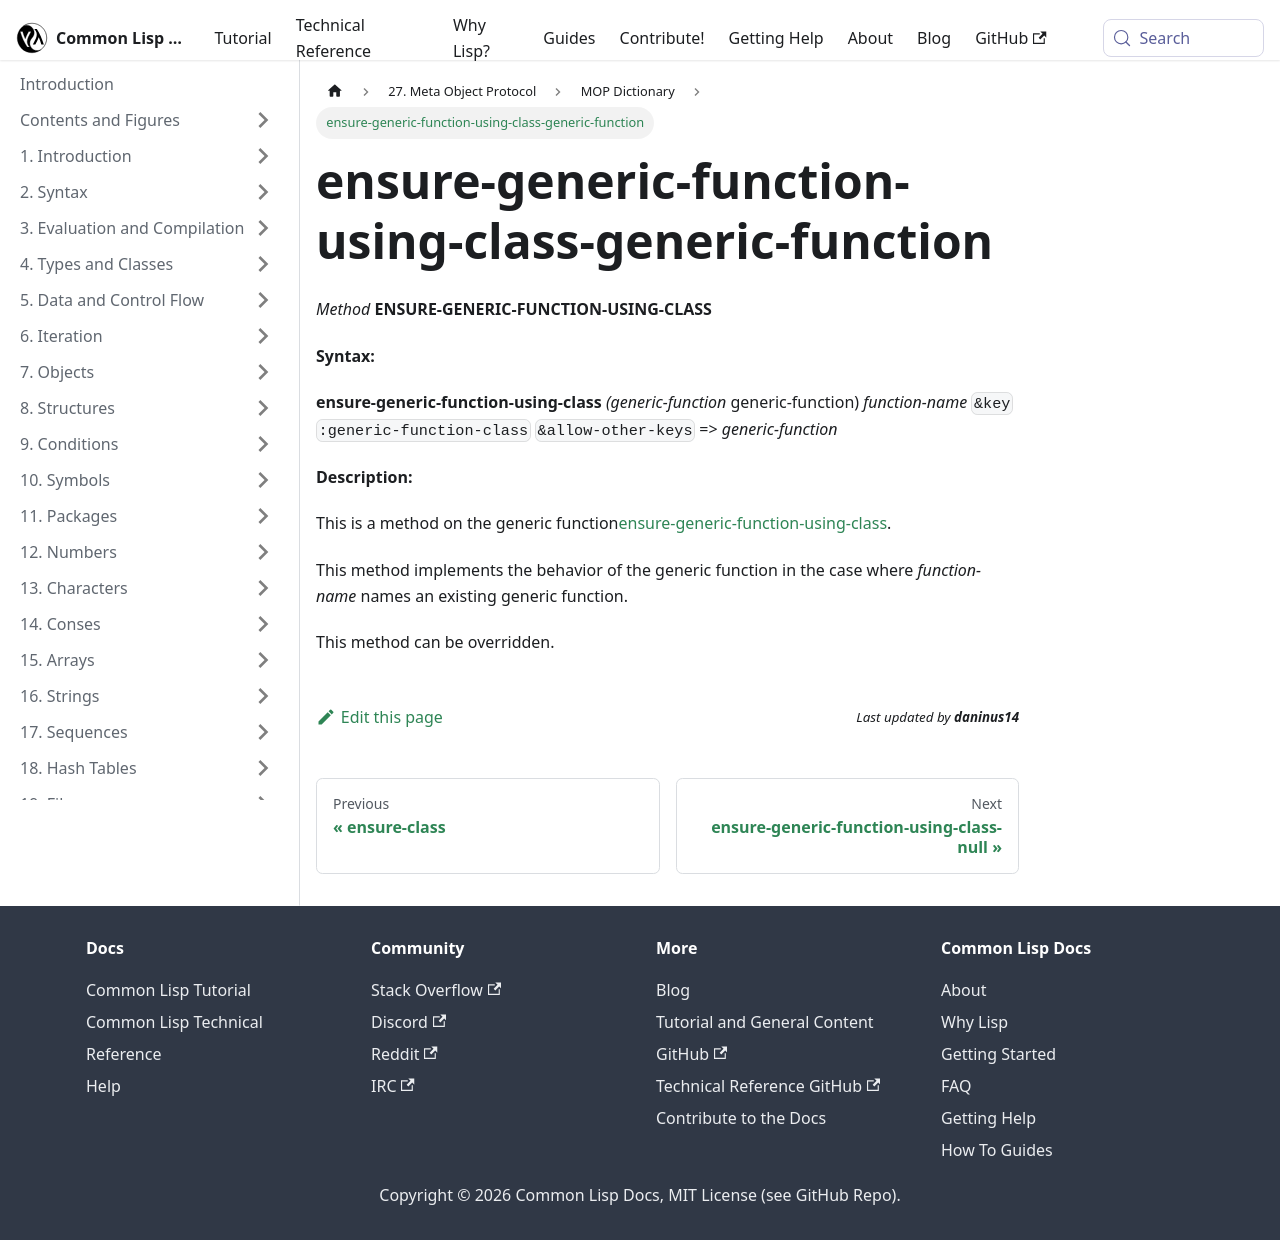

repository: lisp-docs/cl-language-reference · page: meta-object-protocol/dictionary/ensure-generic-function-using-class-generic-function.html · generator: docusaurus

ensure-generic-function-using-class-generic-function
====================================================

*Method* **ENSURE-GENERIC-FUNCTION-USING-CLASS**

**Syntax:**

**ensure-generic-function-using-class** *(generic-function* generic-function) *function-name* `&key` `:generic-function-class` `&allow-other-keys` => *generic-function*

**Description:**

This is a method on the generic function[ensure-generic-function-using-class](/meta-object-protocol/dictionary/ensure-generic-function-using-class).

This method implements the behavior of the generic function in the case where *function-name* names an existing generic function.

This method can be overridden.
